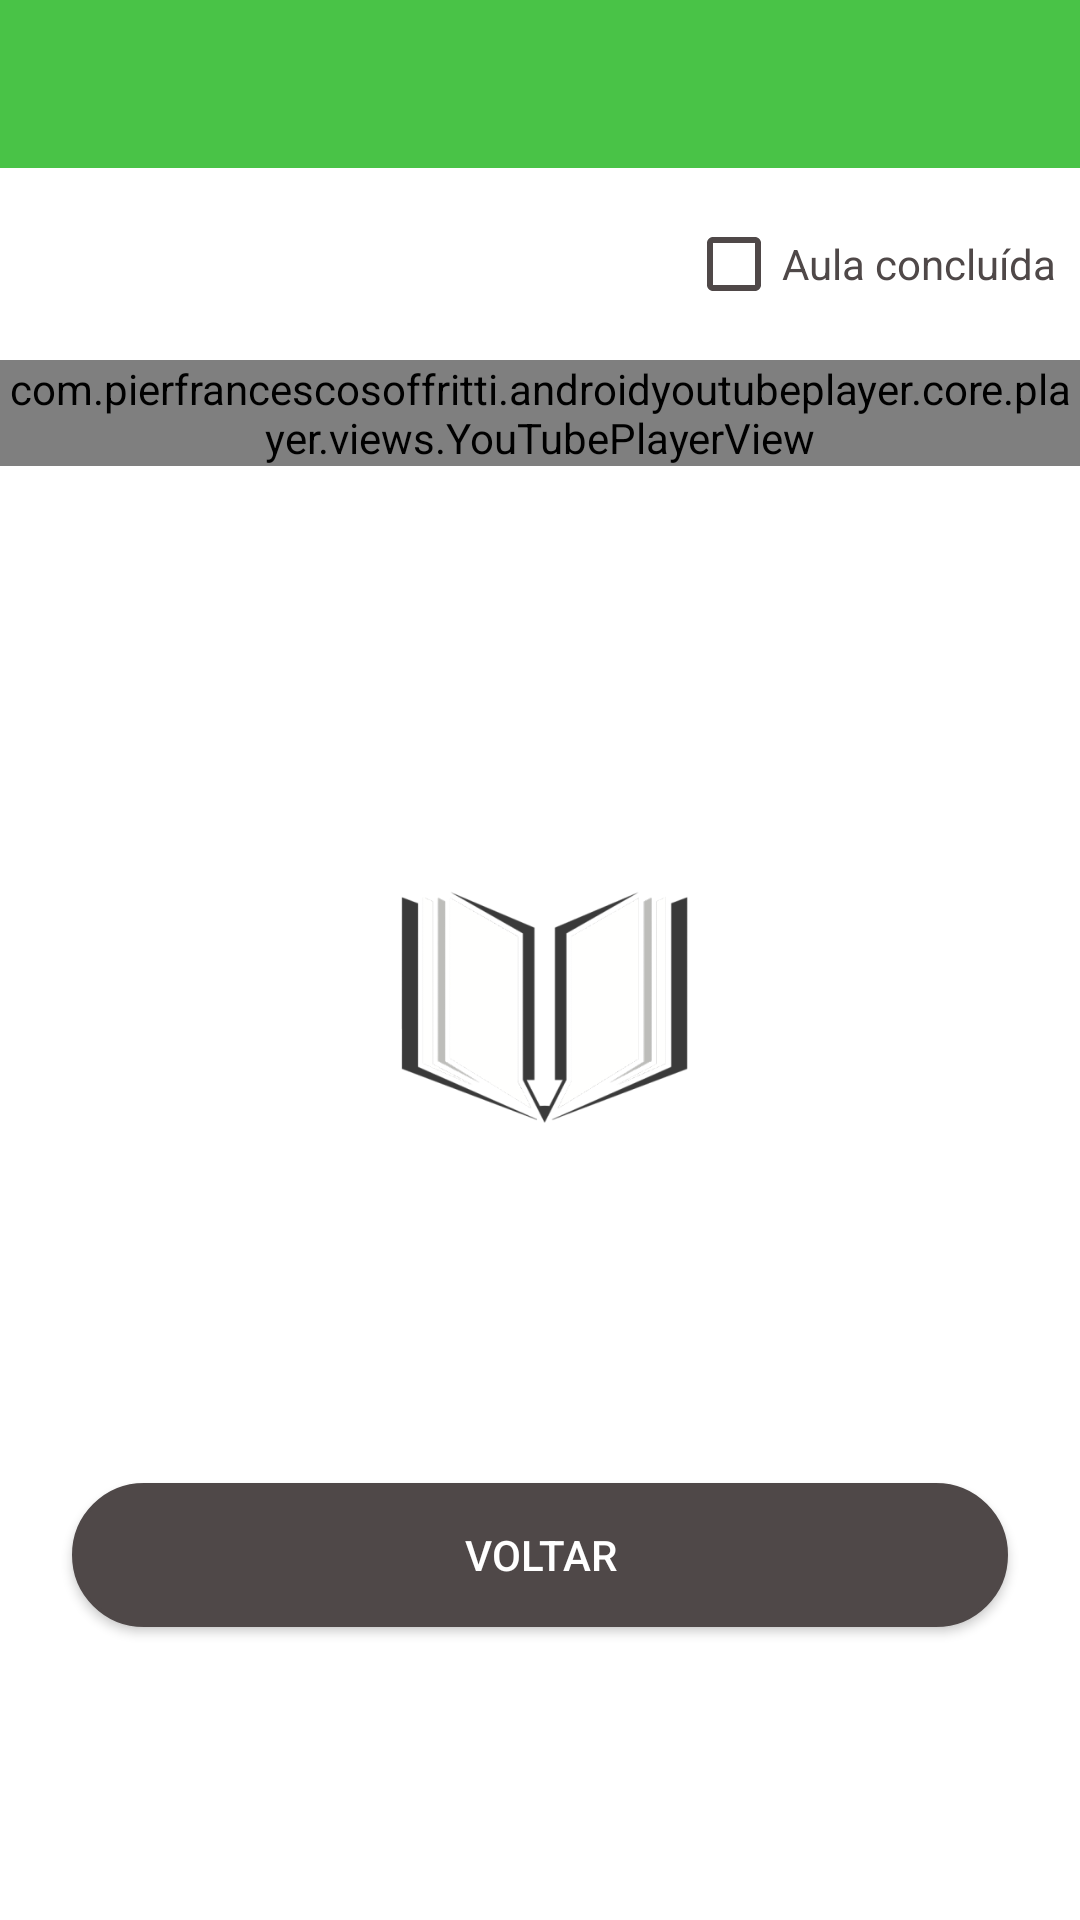

Layout XML and referenced resources for this Android screen:
<!-- AndroidManifest.xml: application theme AppTheme -->
<!-- res/layout/activity_curso_video_youtube.xml -->
<?xml version="1.0" encoding="utf-8"?>
<LinearLayout xmlns:android="http://schemas.android.com/apk/res/android"
    xmlns:tools="http://schemas.android.com/tools"
    android:layout_width="match_parent"
    android:layout_height="match_parent"
    xmlns:app="http://schemas.android.com/apk/res-auto"
    android:background="@color/colorWhite"
    android:orientation="vertical"
    tools:context=".ui.CursoVideoYoutubeActivity">

    <com.google.android.material.appbar.AppBarLayout
        android:layout_width="match_parent"
        android:layout_height="wrap_content"
        app:elevation="0dp"
        android:foregroundGravity="center"
        android:translationZ="0.1dp"
        >
        <androidx.appcompat.widget.Toolbar
            android:id="@+id/toolbar_youtube"
            android:layout_width="match_parent"
            android:layout_height="?attr/actionBarSize"
            android:layout_gravity="center_horizontal"
            android:background="@color/colorGreen"
            >
            <LinearLayout
                android:layout_width="match_parent"
                android:layout_height="match_parent"
                android:orientation="horizontal"
               >

                <TextView
                    android:id="@+id/title_toolbar_youtube"
                    android:layout_width="match_parent"
                    android:layout_height="wrap_content"
                    android:layout_marginStart="16dp"
                    android:fontFamily="@font/nunito_extrabold"
                    android:layout_gravity="center_vertical"
                    android:gravity="start"
                    android:textColor="@color/colorWhite"
                    android:textSize="18sp" />


            </LinearLayout>

        </androidx.appcompat.widget.Toolbar>

    </com.google.android.material.appbar.AppBarLayout>

    <CheckBox
        android:id="@+id/checkbox"
        android:layout_width="wrap_content"
        android:layout_height="wrap_content"
        android:layout_marginTop="16dp"
        android:layout_marginEnd="8dp"
        android:gravity="center_vertical"
        android:layout_gravity="end"
        android:clickable="false"
        android:enabled="false"
        android:checked="false"
        android:buttonTint="@color/colorBlack"
        android:textColor="@color/colorBlack"
        android:text="Aula concluída"/>

    <com.pierfrancescosoffritti.androidyoutubeplayer.core.player.views.YouTubePlayerView
        android:id="@+id/youtube_player_view"
        android:layout_width="match_parent"
        android:layout_height="wrap_content"
        android:layout_marginTop="16dp"
        app:autoPlay="false"
        app:showFullScreenButton="true"
       />




















    <androidx.constraintlayout.widget.ConstraintLayout
        android:layout_width="match_parent"
        android:layout_height="match_parent">

        <ImageView
            android:id="@+id/img_logo_youtube"
            android:layout_width="120dp"
            android:layout_height="120dp"
            android:layout_marginTop="24dp"
            android:src="@drawable/img_logo_login"
            app:layout_constraintEnd_toEndOf="parent"
            app:layout_constraintStart_toStartOf="parent"
            app:layout_constraintTop_toTopOf="parent"
            app:layout_constraintBottom_toTopOf="@+id/btn_voltar_youtube"
            tools:ignore="MissingConstraints" />

    <Button
        android:id="@+id/btn_voltar_youtube"
        android:layout_width="match_parent"
        android:layout_height="wrap_content"
        android:background="@drawable/button_black"
        android:layout_marginStart="24dp"
        android:layout_marginEnd="24dp"
        android:textColor="@color/colorWhite"
        android:text="@string/voltar"
        app:layout_constraintTop_toBottomOf="@+id/img_logo_youtube"
        app:layout_constraintBottom_toBottomOf="parent"
        />



    </androidx.constraintlayout.widget.ConstraintLayout>

</LinearLayout>
<!-- res/layout/adapter_lista_aula.xml (included above) -->
<?xml version="1.0" encoding="utf-8"?>
<androidx.constraintlayout.widget.ConstraintLayout
    xmlns:android="http://schemas.android.com/apk/res/android"
    xmlns:app="http://schemas.android.com/apk/res-auto"
    xmlns:tools="http://schemas.android.com/tools"
    android:layout_width="match_parent"
    android:layout_height="match_parent"
    android:background="@android:color/transparent"
    >

    <LinearLayout
        android:layout_width="match_parent"
        android:layout_height="wrap_content"
        android:orientation="horizontal"
        android:layout_marginStart="16dp"
        app:layout_constraintTop_toTopOf="parent"

        >

        <ImageView
            android:id="@+id/image_lista_aula_adapter"
            android:layout_width="40dp"
            android:layout_height="40dp"
            android:layout_gravity="center"
            android:src="@drawable/icon_youtube"
            />

        <TextView
            android:id="@+id/text_aula_adapter"
            android:layout_width="match_parent"
            android:layout_height="wrap_content"
            android:layout_gravity="center"
            android:layout_marginStart="24dp"
            android:layout_marginEnd="8dp"
            android:paddingStart="20dp"
            android:textStyle="bold"
            android:gravity="center"
            android:lines="2"
            android:text="HTML"
            android:textAlignment="textStart"
            android:textColor="@color/colorBlack"
            android:textSize="18sp"
            tools:ignore="RtlCompat" />

    </LinearLayout>

</androidx.constraintlayout.widget.ConstraintLayout>
<!-- resources referenced by this layout -->
<resources>
  <color name="colorBlack">#4F4848</color>
  <color name="colorGreen">#49C347</color>
  <color name="colorGrey">#524E4E</color>
  <color name="colorWhite">#FFFFFF</color>
  <!-- drawable button_black (drawable) -->
  <?xml version="1.0" encoding="utf-8"?>
  <shape xmlns:android="http://schemas.android.com/apk/res/android">
  
      <corners android:radius="24dp"/>
      <stroke android:color="@color/colorBlack" android:width="1dp" />
      <solid android:color="@color/colorBlack" />
  
  </shape>
  <!-- drawable img_logo_login: png bitmap (drawable, 25435 bytes) -->
  <string name="voltar">Voltar</string>
  <style name="AppTheme" parent="Theme.AppCompat.Light.NoActionBar">
          
          <item name="colorPrimary">@color/colorPrimary</item>
          <item name="colorPrimaryDark">@color/colorPrimaryDark</item>
          <item name="colorAccent">@color/colorAccent</item>
          <item name="android:windowActionBarOverlay">true</item>
          <item name="android:windowBackground">@null</item>
      </style>
  <color name="colorPrimary">#49C347</color>
  <color name="colorPrimaryDark">#3700B3</color>
  <color name="colorAccent">#03DAC5</color>
</resources>
